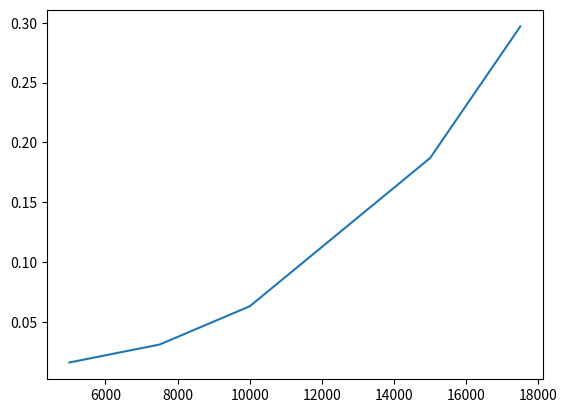

Recreate this plot in Python.
import matplotlib.pyplot as plt
x=[5000,7500,10000,12500,15000,17500]
y=[0.016000,0.031000,0.063000,0.125000,0.187000,0.297000]
plt.plot(x,y)
plt.show()
